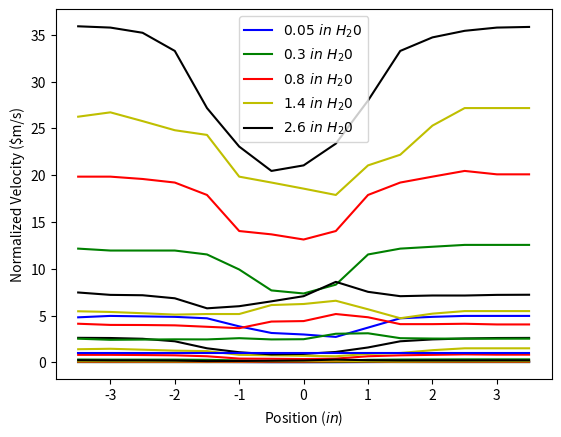

Write the Python code that produced this figure. (Note: this script raises an exception after producing the figure.)
import numpy as np
import matplotlib.pylab as plt

def getData():
	data1 = np.array([0.047, 0.05, 0.049, 0.048, 0.045, 0.03, 0.02, 0.018, 0.015, 0.028, 0.045, 0.048, 0.05, 0.05, 0.05])
	data2 = np.array([0.3, 0.29, 0.29, 0.29, 0.27, 0.2, 0.12, 0.11, 0.14, 0.27, 0.3, 0.31, 0.32, 0.32, 0.32])
	data3 = np.array([0.8,0.8,0.78,0.75,0.65,0.4,0.38,0.35,0.4,0.65,0.75,0.8,0.85,0.82,0.82])
	data4 = np.array([1.4,1.45,1.35,1.25,1.2,0.8,0.75,0.7,0.65,0.9,1,1.3,1.5,1.5,1.5])
	data5 = np.array([2.62,2.6,2.52,2.25,1.5,1.08,0.85,0.9,1.11,1.59,2.25,2.45,2.55,2.6,2.61])
	return [data1, data2, data3, data4, data5]
	
def getRho():
	R=0.287 #KJ/kgk
	Patm=85.2 #kPa
	T=20.5+273 #K
	rho = Patm/(R*T)
	return rho
	
def getVelocity(delP, rho):
	
	delP=delP*3.387/13.6*1000 #Pa

	return np.sqrt(2*delP/rho)
	
def getCp(delP, rho, U):
	return delP/(.5*rho*U**2)

def normalize(velocity, U):
	return velocity/U

def display(delPs, velocities, Cps, normalized):	
	for i, j in zip(delPs, np.array(['b', 'g', 'r', 'y', 'k' ])):
		plt.plot(np.arange(-3.5, 4.0, .5), i, j)
		plt.legend([r'$0.05\ in\ H_2O$', r'$0.3\ in\ H_2O$', r'$0.8\ in\ H_2O$', r'$1.4\ in\ H_2O$',r'$2.6\ in\ H_2O$' ])
	plt.xlabel(r'Position ($in$)')
	plt.ylabel(r'Manometer Setting ($in\ H_2O$)')
	plt.show()

	for i, j in zip(velocities, np.array(['b', 'g', 'r', 'y', 'k' ])):
		plt.plot(np.arange(-3.5, 4.0, .5), i, j)
		plt.legend([r'$0.05\ in\ H_20$', r'$0.3\ in\ H_20$', r'$0.8\ in\ H_20$', r'$1.4\ in\ H_20$',r'$2.6\ in\ H_20$' ])
	plt.xlabel(r'Position ($in$)')
	plt.ylabel(r'Velocity ($m/s$)')
	plt.show()

	for i, j in zip(Cps, np.array(['b', 'g', 'r', 'y', 'k' ])):
		plt.plot(np.arange(-3.5, 4.0, .5), i, j)
		plt.legend([r'$0.05\ in\ H_20$', r'$0.3\ in\ H_20$', r'$0.8\ in\ H_20$', r'$1.4\ in\ H_20$',r'$2.6\ in\ H_20$' ])
	plt.xlabel(r'Position ($in$)')
	plt.ylabel(r'Pressure Coefficient')
	plt.show()

	for i, j in zip(normalized, np.array(['b', 'g', 'r', 'y', 'k' ])):
		plt.plot(np.arange(-3.5, 4.0, .5), i, j)
		plt.legend([r'$0.05\ in\ H_20$', r'$0.3\ in\ H_20$', r'$0.8\ in\ H_20$', r'$1.4\ in\ H_20$',r'$2.6\ in\ H_20$' ])
	plt.xlabel(r'Position ($in$)')
	plt.ylabel(r'Normalized Velocity ($m/s)')
	plt.show()

def main():
	delPs = getData()
	rho = getRho()
	velocities = [getVelocity(i, rho) for i in delPs]	
	Cps=[getCp(i, rho, velocities[0]) for i in delPs]
	normalized = [normalize(i, velocities[0]) for i in velocities]
	display(delPs, velocities, Cps, normalized)
	
main()
# Change plt font family and text size
plt.rc('font', family='serif', size=10)

# Example data
#t = np.linspace(0,1,num=100,endpoint=True)
#s = np.cos(4 * np.pi * t) + 2

# Example descreate data
tData = np.arange(-3.5, 4.0, .5)
sData = delPs

#tData = np.linspace(0,1,num=20,endpoint=True)
#sData = np.cos(4 * np.pi * tData) + 2+np.random.random(len(tData))/10
#uData = np.random.random(len(tData))/10

# Make the plot
#plt.figure(figsize=(5,3)) #set the figuer size (width,height)(inches)
#plt.plot(t,s,'-.',label='Modeled values')
plt.errorbar(tData,sData,fmt='o',capsize=5,label='Mesured Values')

plt.xlabel('Time (s)')
plt.ylabel('Voltage (mV)')
#plt.xlabel(r'Time ($s$)') #the r'...' alows for LaTeX math input
# plt.ylabel(r'Voltage ($mV$)')
plt.legend(loc='lower right')
#plt.grid()
plt.tight_layout()
#plt.show()
#plt.savefig('goodPlot.pdf') # save the image as a vecortized pdf
plt.show()








